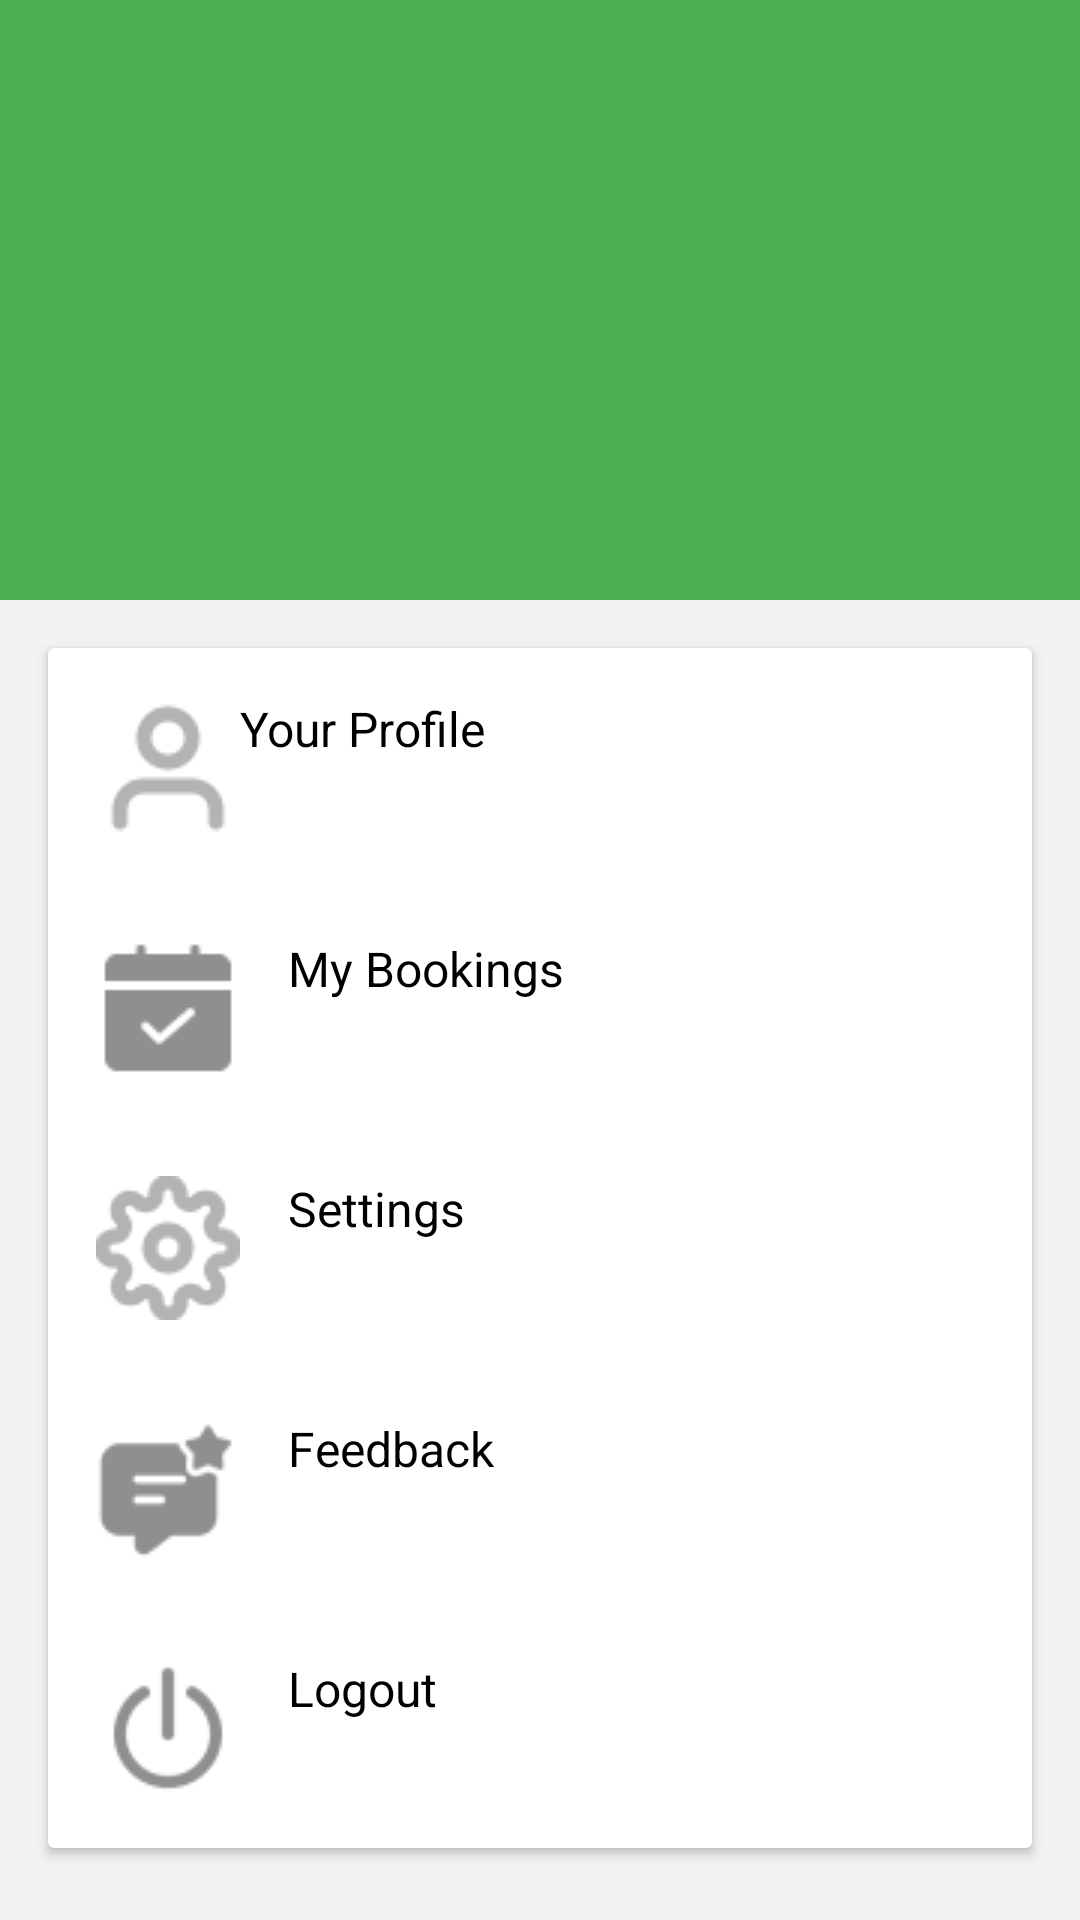

Write the Android layout XML for this screen, with the resource values it uses.
<!-- AndroidManifest.xml: application theme Theme.TableBooking -->
<!-- res/layout/activity_profile_main.xml -->
<?xml version="1.0" encoding="utf-8"?>
<RelativeLayout xmlns:android="http://schemas.android.com/apk/res/android"
    xmlns:tools="http://schemas.android.com/tools"
    android:layout_width="match_parent"
    android:layout_height="match_parent"
    android:background="#F2F2F2">  <RelativeLayout
    android:id="@+id/topGreenSection"
    android:layout_width="match_parent"
    android:layout_height="200dp"  android:background="#4CAF50"/>

    <androidx.cardview.widget.CardView
        android:layout_width="match_parent"
        android:layout_height="wrap_content"
        android:layout_below="@id/topGreenSection"
        android:layout_margin="16dp">

        <LinearLayout
            android:layout_width="match_parent"
            android:layout_height="wrap_content"
            android:orientation="vertical">

            <TextView
                android:id="@+id/yourProfile"
                android:layout_width="match_parent"
                android:layout_height="wrap_content"
                android:drawableStart="@drawable/img_17"
                android:padding="16dp"
                android:text="Your Profile"
                android:layout_gravity="center"
                android:textColor="@color/black"
                android:textSize="16sp" />

            <TextView
                android:id="@+id/myBookings"
                android:layout_width="match_parent"
                android:layout_height="wrap_content"
                android:drawableStart="@drawable/img_18"
                android:drawablePadding="16dp"
                android:padding="16dp"
                android:text="My Bookings"
                android:textColor="@color/black"
                android:textSize="16sp" />

            <TextView
                android:id="@+id/settings"
                android:layout_width="match_parent"
                android:layout_height="wrap_content"
                android:drawableStart="@drawable/img_19"
                android:drawablePadding="16dp"
                android:padding="16dp"
                android:text="Settings"
                android:textColor="@color/black"
                android:textSize="16sp" />



            <TextView
                android:id="@+id/feedback"
                android:layout_width="match_parent"
                android:layout_height="wrap_content"
                android:drawableStart="@drawable/img_20"
                android:drawablePadding="16dp"
                android:padding="16dp"
                android:text="Feedback"
                android:textColor="@color/black"
                android:textSize="16sp" />

            <TextView
                android:id="@+id/logout"
                android:layout_width="match_parent"
                android:layout_height="wrap_content"
                android:drawableStart="@drawable/img_21"
                android:drawablePadding="16dp"
                android:padding="16dp"
                android:text="Logout"

                android:textColor="@color/black"
                android:textSize="16sp" />

        </LinearLayout>
    </androidx.cardview.widget.CardView>

</RelativeLayout>
<!-- resources referenced by this layout -->
<resources>
  <color name="black">#FF000000</color>
  <!-- drawable img_17: png bitmap (drawable, 544 bytes) -->
  <!-- drawable img_18: png bitmap (drawable, 670 bytes) -->
  <!-- drawable img_19: png bitmap (drawable, 1132 bytes) -->
  <!-- drawable img_20: png bitmap (drawable, 995 bytes) -->
  <!-- drawable img_21: png bitmap (drawable, 1202 bytes) -->
  <style name="Theme.TableBooking" parent="Base.Theme.TableBooking" />
  <style name="Base.Theme.TableBooking" parent="Theme.Material3.DayNight.NoActionBar">
          
          
      </style>
</resources>
